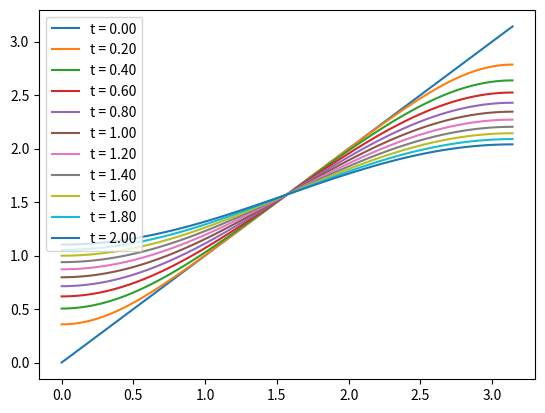

Write the Python code that produced this figure.
import numpy as np
import matplotlib.pyplot as plt
import matplotlib as mpl

alpha = 0.5

def a_n(n):
    if n % 2 == 0:
        return 0
    return -4/(np.pi*n**2)

def u(x, t):
    global alpha

    s = np.pi/2
    for n in range(1, 1000):
        s += a_n(n) * np.exp(-alpha * n**2 * t) * np.cos(n*x)
    return s

def plot_u(t, ax):
    x = np.linspace(0, np.pi, 100)
    T = u(x, t)

    scatter = ax.plot(x, u(x, t), label=f"t = {'{:.2f}'.format(t)}")

fig, ax = plt.subplots()

for t in np.arange(0, 2.2, 0.2):
    plot_u(t, ax)

plt.legend()
plt.show()

# plt.savefig("plot.png", dpi=500)
